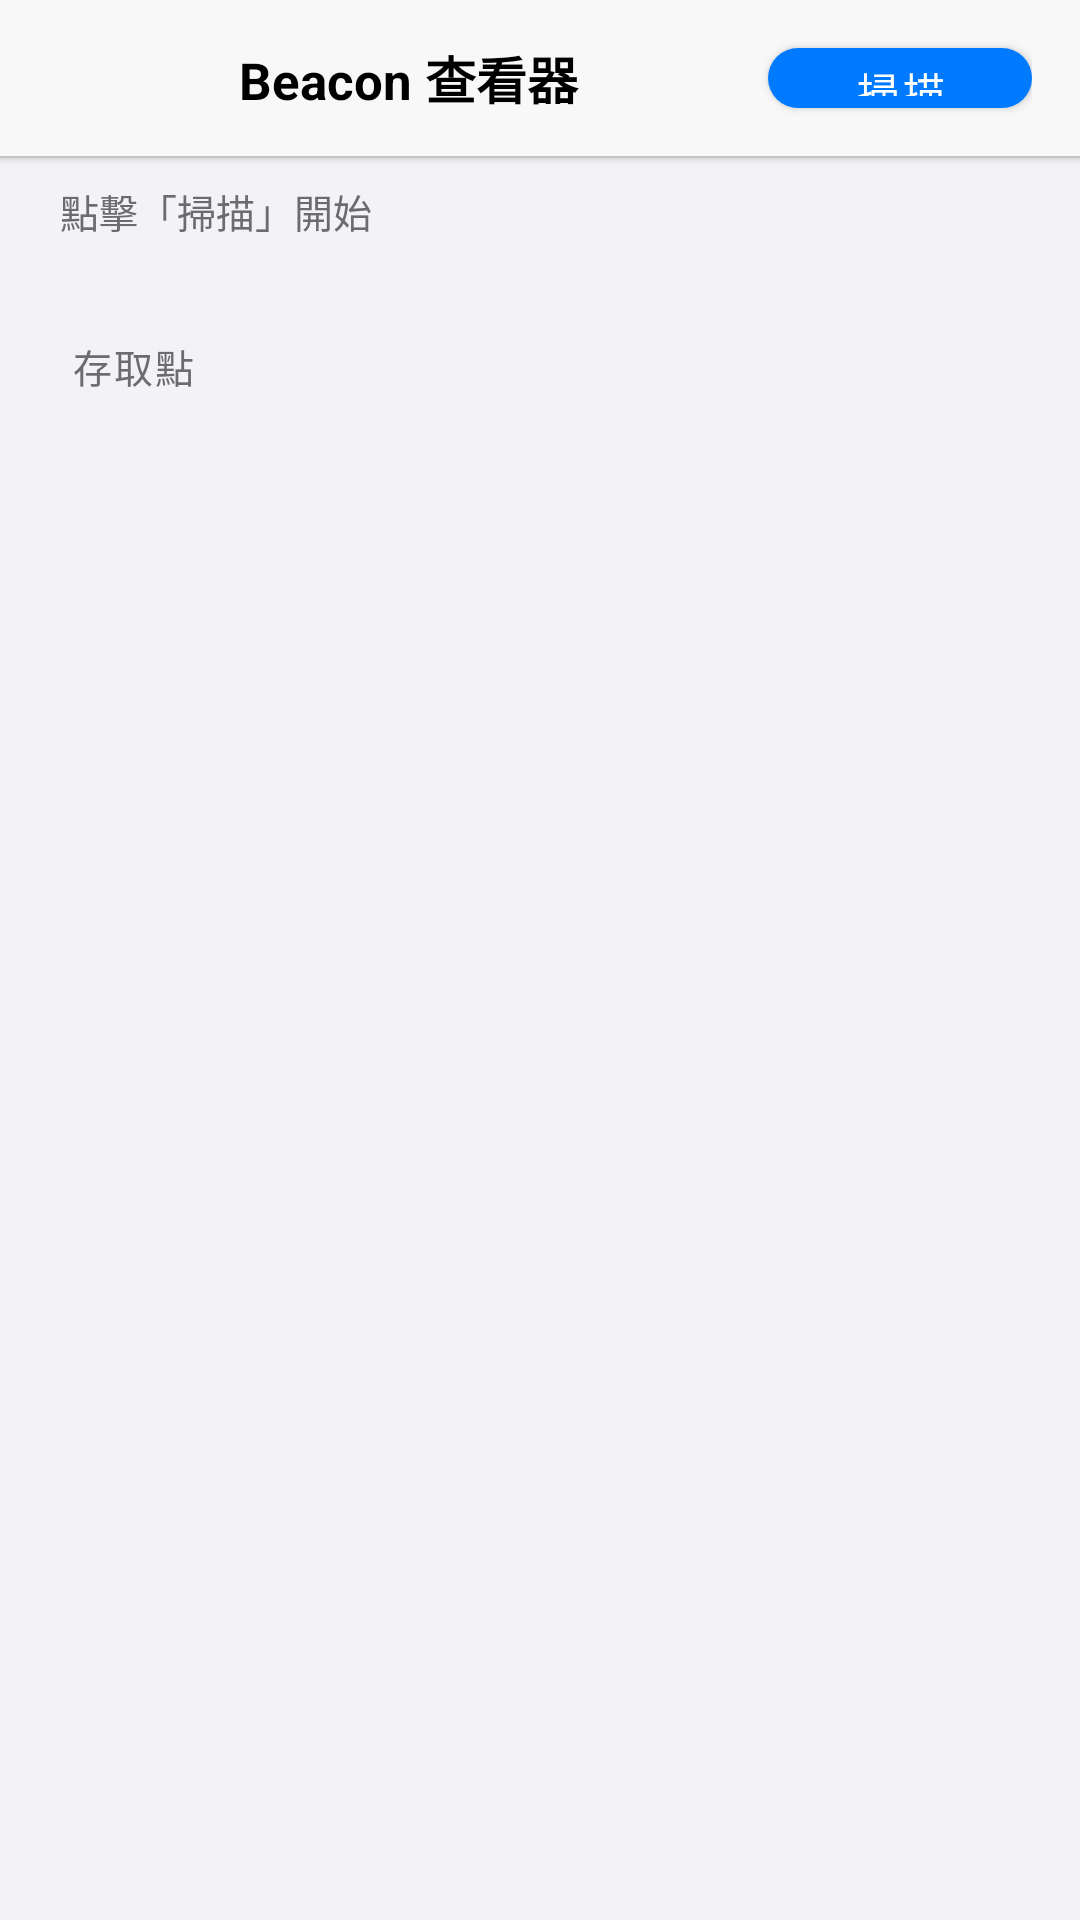

Reconstruct the res/layout file that produces this screen, plus the resources it refers to.
<!-- AndroidManifest.xml: application theme Theme.WiFiFTM -->
<!-- res/layout/fragment_beacon.xml -->
<?xml version="1.0" encoding="utf-8"?>
<LinearLayout xmlns:android="http://schemas.android.com/apk/res/android"
    xmlns:app="http://schemas.android.com/apk/res-auto"
    android:layout_width="match_parent"
    android:layout_height="match_parent"
    android:orientation="vertical"
    android:background="@color/ios_bg">

    
    <LinearLayout
        android:layout_width="match_parent"
        android:layout_height="wrap_content"
        android:orientation="vertical"
        android:background="@color/ios_nav_bar"
        android:elevation="2dp">

        <LinearLayout
            android:layout_width="match_parent"
            android:layout_height="wrap_content"
            android:orientation="horizontal"
            android:gravity="center_vertical"
            android:paddingVertical="10dp"
            android:paddingHorizontal="16dp">

            <TextView
                android:layout_width="0dp"
                android:layout_height="wrap_content"
                android:layout_weight="1"
                android:text="Beacon 查看器"
                android:textColor="@color/ios_label"
                android:textSize="17sp"
                android:textStyle="bold"
                android:gravity="center" />

            <com.google.android.material.button.MaterialButton
                android:id="@+id/btnBeaconScan"
                android:layout_width="wrap_content"
                android:layout_height="32dp"
                android:text="掃描"
                android:textSize="14sp"
                app:cornerRadius="16dp"
                app:backgroundTint="@color/ios_blue" />
        </LinearLayout>

        <View
            android:layout_width="match_parent"
            android:layout_height="0.5dp"
            android:background="@color/ios_separator" />
    </LinearLayout>

    
    <TextView
        android:id="@+id/tvBeaconStatus"
        android:layout_width="match_parent"
        android:layout_height="wrap_content"
        android:text="點擊「掃描」開始"
        android:textColor="@color/ios_secondary_label"
        android:textSize="13sp"
        android:paddingHorizontal="20dp"
        android:paddingVertical="8dp" />

    <TextView
        android:id="@+id/tvBeaconNote"
        android:layout_width="match_parent"
        android:layout_height="wrap_content"
        android:textColor="@color/ios_orange"
        android:textSize="12sp"
        android:paddingHorizontal="20dp"
        android:paddingBottom="4dp"
        android:text="" />

    
    <TextView
        android:layout_width="match_parent"
        android:layout_height="wrap_content"
        android:text="  存取點"
        style="@style/SectionHeader"
        android:paddingHorizontal="16dp"
        android:paddingTop="4dp"
        android:paddingBottom="6dp" />

    <androidx.recyclerview.widget.RecyclerView
        android:id="@+id/rvBeaconAps"
        android:layout_width="match_parent"
        android:layout_height="0dp"
        android:layout_weight="1"
        android:background="@color/ios_bg"
        android:clipToPadding="false"
        android:paddingHorizontal="16dp"
        android:paddingBottom="8dp" />

</LinearLayout>
<!-- resources referenced by this layout -->
<resources>
  <color name="ios_bg">#F2F2F7</color>
  <color name="ios_blue">#007AFF</color>
  <color name="ios_label">#000000</color>
  <color name="ios_nav_bar">#F8F8F8</color>
  <color name="ios_orange">#FF9500</color>
  <color name="ios_secondary_label">#6C6C70</color>
  <color name="ios_separator">#C6C6C8</color>
  <style name="SectionHeader">
          <item name="android:textColor">@color/ios_secondary_label</item>
          <item name="android:textSize">13sp</item>
          <item name="android:textAllCaps">true</item>
          <item name="android:letterSpacing">0.05</item>
          <item name="android:fontFamily">sans-serif</item>
      </style>
  <style name="Theme.WiFiFTM" parent="Theme.MaterialComponents.Light.NoActionBar">
          <item name="colorPrimary">@color/ios_blue</item>
          <item name="colorPrimaryVariant">@color/ios_blue</item>
          <item name="colorOnPrimary">@color/white</item>
          <item name="colorSecondary">@color/ios_teal</item>
          <item name="colorSurface">@color/ios_cell_bg</item>
          <item name="android:windowBackground">@color/ios_bg</item>
          <item name="android:statusBarColor">@color/ios_nav_bar</item>
          <item name="android:windowLightStatusBar">true</item>
          <item name="android:navigationBarColor">@color/ios_tab_bar</item>
          <item name="android:textColorPrimary">@color/ios_label</item>
          <item name="android:textColorSecondary">@color/ios_secondary_label</item>
          <item name="bottomNavigationStyle">@style/BottomNavStyle</item>
      </style>
  <color name="white">#FFFFFF</color>
  <color name="ios_teal">#5AC8FA</color>
  <color name="ios_cell_bg">#FFFFFF</color>
  <color name="ios_tab_bar">#F8F8F8</color>
  <style name="BottomNavStyle" parent="Widget.MaterialComponents.BottomNavigationView">
          <item name="android:background">@color/ios_tab_bar</item>
          <item name="itemIconTint">@color/bottom_nav_colors</item>
          <item name="itemTextColor">@color/bottom_nav_colors</item>
          <item name="labelVisibilityMode">labeled</item>
      </style>
</resources>
